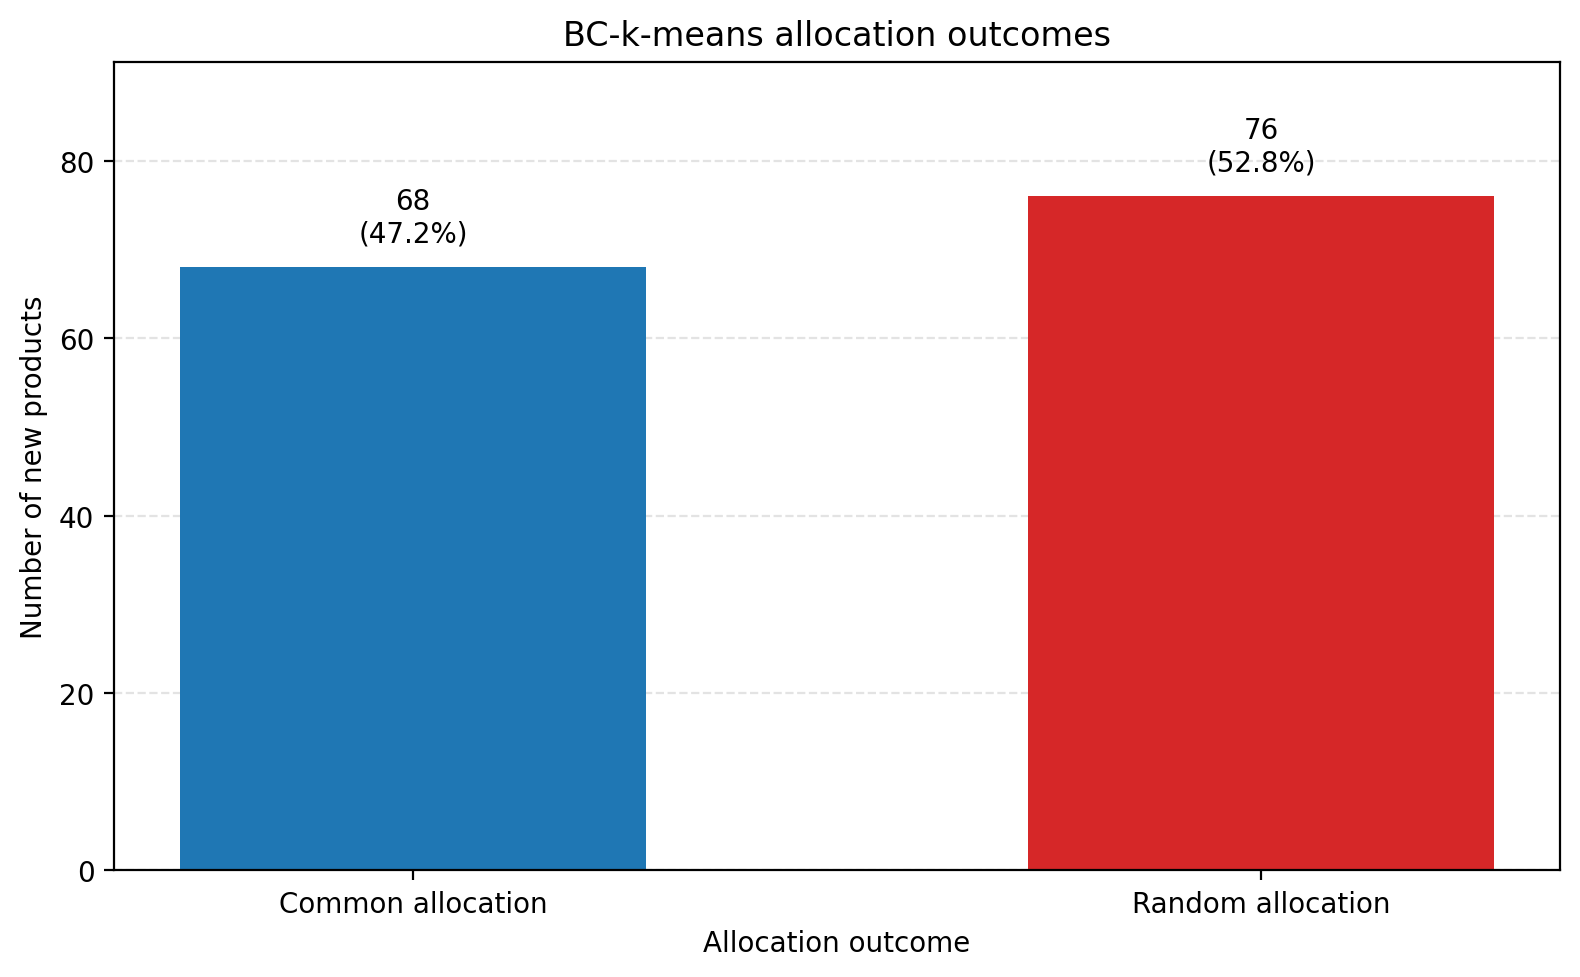

The data file committed next to this chart (first rows):
allocation_type; allocation_label; new_product_count; share_of_new_products
common_allocation; Common allocation; 68; 0.4722
random_allocation; Random allocation; 76; 0.5278
